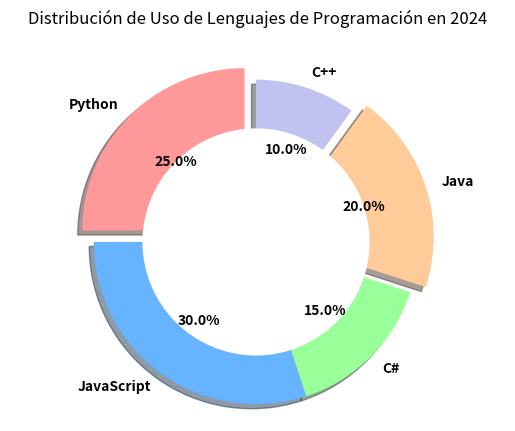

Write the Python code that produced this figure.
import matplotlib.pyplot as plt

# Datos: nombres de las categorías y sus respectivos valores
labels = ['Python', 'JavaScript', 'C#', 'Java', 'C++']
sizes = [25, 30, 15, 20, 10]

# Colores personalizados para cada sección del pie chart
colors = ['#ff9999','#66b3ff','#99ff99','#ffcc99','#c2c2f0']

# Explode (destacar) la 1ra y 4ta porción
explode = (0.1, 0, 0, 0.1, 0)

fig1, ax1 = plt.subplots()

# Pie chart con configuraciones adicionales
ax1.pie(sizes, explode=explode, labels=labels, colors=colors, autopct='%1.1f%%',
        shadow=True, startangle=90)

# Añadir un círculo al centro para convertirlo en un gráfico de dona
centre_circle = plt.Circle((0,0),0.70,fc='white')
fig = plt.gcf()
fig.gca().add_artist(centre_circle)

# Igualar la relación de aspecto para que se vea como un círculo
ax1.axis('equal')  

# Mejoras estéticas: título y configuración del texto
plt.title('Distribución de Uso de Lenguajes de Programación en 2024', pad=20)
plt.setp(ax1.texts, fontweight=600, color='black')

plt.show()
